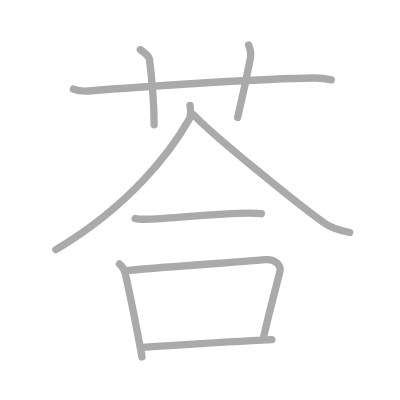
t = 0.00 s
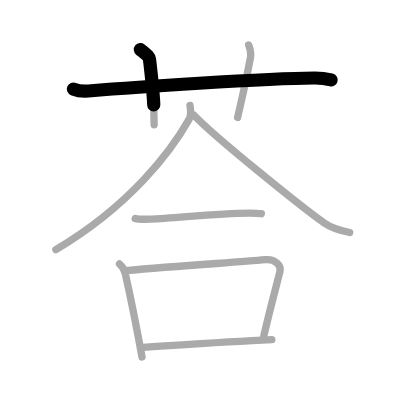
t = 1.75 s
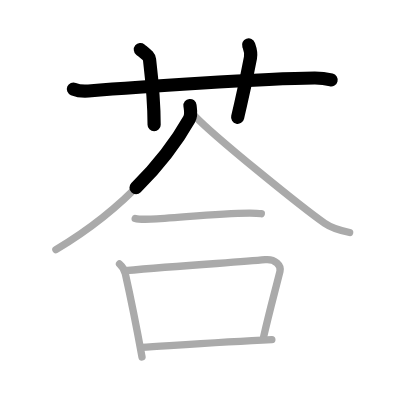
t = 3.50 s
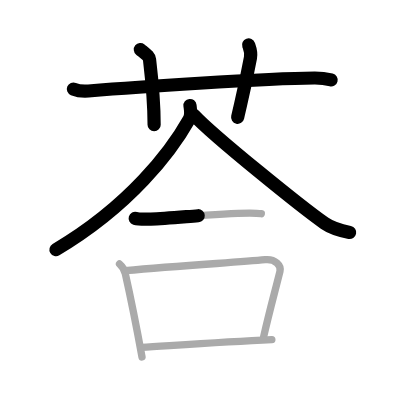
t = 5.50 s
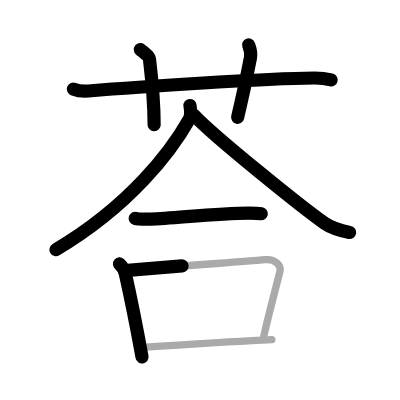
t = 7.25 s
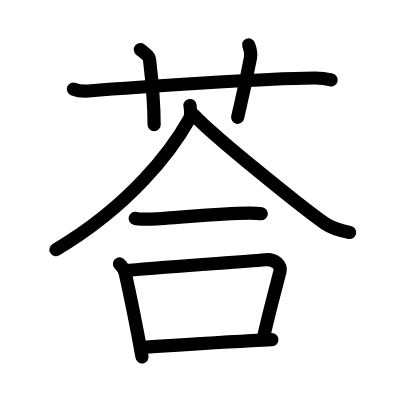
t = 9.00 s

The animated SVG that drew these frames (rendered in a browser with its animation timeline set to each time). Animation: 9 SMIL elements (animate=9); one cycle of 9.00 s.

<?xml version="1.0" standalone="no"?>
<!DOCTYPE svg PUBLIC "-//W3C//DTD SVG 1.1//EN"   "http://www.w3.org/Graphics/SVG/1.1/DTD/svg11.dtd">
<svg width="400px" height="400px"  version="1.1" xmlns="http://www.w3.org/2000/svg">
  <defs>
    <marker id="Triangle" viewBox="0 0 10 10" refX="0" refY="5" markerUnits="strokeWidth" markerWidth="3" style="stroke-opacity:0%;fill:#aaaaaa;" markerHeight="2" orient="auto">
      <path d="M 0 0 L 10 5 L 0 10 z" />
    </marker>
    
    <marker id="Arrow" viewBox="0 0 10 10" refX="5" refY="5" markerUnits="strokeWidth" markerWidth="1.8" style="stroke-opacity:0%;fill:#770000;" markerHeight="2" orient="auto">
      <path d="M 0 4 L 6 4 L 4 1 L 10 5 L 4 9 L 6 6 L 0 6 z" />
        <circle cx="5" cy="5" r="5" />
      </marker>
    
    <marker id="TriangleRed" viewBox="0 0 10 10" refX="0" refY="5" markerUnits="strokeWidth" markerWidth="3" style="stroke-opacity:0%;fill:#CC0000;" markerHeight="2" orient="auto">
      <path d="M 0 0 L 10 5 L 0 10 z" />
    </marker>
    
    <marker id="ArrowRed" viewBox="0 0 10 10" refX="5" refY="5" markerUnits="strokeWidth" markerWidth="1.8" style="stroke-opacity:0%;fill:#CC0000;" markerHeight="2" orient="auto">
      <path d="M 0 4 L 6 4 L 4 1 L 10 5 L 4 9 L 6 6 L 0 6 z" />
        <circle cx="5" cy="5" r="5" />
      </marker>
    
  </defs>
  
  <path style="fill:#ffffff; fill-opacity:100%; fill-rule:evenodd; stroke-width:0;" d="M 0 0 L 400px 0 L 400px 400px L 0 400px L 0 0" />

  <g transform="scale(3.6697247706422 3.6697247706422)">
<path style="fill:none; fill-opacity:0%; fill-rule:evenodd; stroke:#aaaaaa; stroke-opacity:100%; stroke-width: 1.5pt; stroke-linejoin:round; stroke-linecap:round;" d="M20 24.27c1.29 0.53 2.8 0.63 4.1 0.53C36 23.83 72 21.33 85.72 21.26c2.16-0.01 3.45 0.25 4.53 0.51"></path>
<path style="fill:none; fill-opacity:0%; fill-rule:evenodd; stroke:#aaaaaa; stroke-opacity:100%; stroke-width: 1.5pt; stroke-linejoin:round; stroke-linecap:round;" d="M38.25 13.5c1.75 1.43 2.39 1.85 2.5 2.75c1 8.5 1.25 11.5 1.25 17.75"></path>
<path style="fill:none; fill-opacity:0%; fill-rule:evenodd; stroke:#aaaaaa; stroke-opacity:100%; stroke-width: 1.5pt; stroke-linejoin:round; stroke-linecap:round;" d="M67.75 12.25c0.42 1.18 0.78 2.01 0.5 3.5c-1.5 8-2.25 10.75-3.5 16.25"></path>
<path style="fill:none; fill-opacity:0%; fill-rule:evenodd; stroke:#aaaaaa; stroke-opacity:100%; stroke-width: 1.5pt; stroke-linejoin:round; stroke-linecap:round;" d="M51.77 28.75c0.1 0.92 0.5 2.47-0.21 3.72C46.69 41.12 35.5 56 15.23 68.02"></path>
<path style="fill:none; fill-opacity:0%; fill-rule:evenodd; stroke:#aaaaaa; stroke-opacity:100%; stroke-width: 1.5pt; stroke-linejoin:round; stroke-linecap:round;" d="M52.87 31.39c5.55 5.89 29.46 25.14 35.59 29.45c2.08 1.46 4.74 2.09 6.82 2.51"></path>
<path style="fill:none; fill-opacity:0%; fill-rule:evenodd; stroke:#aaaaaa; stroke-opacity:100%; stroke-width: 1.5pt; stroke-linejoin:round; stroke-linecap:round;" d="M36.84 59.52c0.64 0.19 3.61 0.21 4.25 0.19c6.65-0.21 17.48-1.61 26.98-1.65c1.06 0 2.61 0.09 3.14 0.18"></path>
<path style="fill:none; fill-opacity:0%; fill-rule:evenodd; stroke:#aaaaaa; stroke-opacity:100%; stroke-width: 1.5pt; stroke-linejoin:round; stroke-linecap:round;" d="M32.57 71.93c0.64 0.56 1.42 1.91 1.58 2.65c2.16 9.63 3.09 14.67 4.55 22.7"></path>
<path style="fill:none; fill-opacity:0%; fill-rule:evenodd; stroke:#aaaaaa; stroke-opacity:100%; stroke-width: 1.5pt; stroke-linejoin:round; stroke-linecap:round;" d="M34 73.75c16.5-1.5 30.76-2.25 38.28-2.98c2.75-0.27 4.4 1.59 4.01 3.16c-1.63 6.51-2.79 10.57-4.45 17.83"></path>
<path style="fill:none; fill-opacity:0%; fill-rule:evenodd; stroke:#aaaaaa; stroke-opacity:100%; stroke-width: 1.5pt; stroke-linejoin:round; stroke-linecap:round;" d="M38.53 94.68c10.15-0.63 22.6-1.5 35.55-2.11"></path>

<path style="fill:none; fill-opacity:0%; fill-rule:evenodd; stroke:#000000; stroke-opacity:100%; stroke-width: 2.7pt; stroke-linejoin:round; stroke-linecap:round;" d="M20 24.27c1.29 0.53 2.8 0.63 4.1 0.53C36 23.83 72 21.33 85.72 21.26c2.16-0.01 3.45 0.25 4.53 0.51" pathLength="100" stroke-dashoffset="100" stroke-dasharray="100 105"><animate id="dashAnim1" attributeName="stroke-dashoffset" from="100" to="0" dur="1s" calcMode="linear" fill="freeze"/></path>
<path style="fill:none; fill-opacity:0%; fill-rule:evenodd; stroke:#000000; stroke-opacity:100%; stroke-width: 2.7pt; stroke-linejoin:round; stroke-linecap:round;" d="M38.25 13.5c1.75 1.43 2.39 1.85 2.5 2.75c1 8.5 1.25 11.5 1.25 17.75" pathLength="100" stroke-dashoffset="100" stroke-dasharray="100 105"><animate id="dashAnim2" attributeName="stroke-dashoffset" from="100" to="0" dur="1s" calcMode="linear" begin="dashAnim1.end" fill="freeze"/></path>
<path style="fill:none; fill-opacity:0%; fill-rule:evenodd; stroke:#000000; stroke-opacity:100%; stroke-width: 2.7pt; stroke-linejoin:round; stroke-linecap:round;" d="M67.75 12.25c0.42 1.18 0.78 2.01 0.5 3.5c-1.5 8-2.25 10.75-3.5 16.25" pathLength="100" stroke-dashoffset="100" stroke-dasharray="100 105"><animate id="dashAnim3" attributeName="stroke-dashoffset" from="100" to="0" dur="1s" calcMode="linear" begin="dashAnim2.end" fill="freeze"/></path>
<path style="fill:none; fill-opacity:0%; fill-rule:evenodd; stroke:#000000; stroke-opacity:100%; stroke-width: 2.7pt; stroke-linejoin:round; stroke-linecap:round;" d="M51.77 28.75c0.1 0.92 0.5 2.47-0.21 3.72C46.69 41.12 35.5 56 15.23 68.02" pathLength="100" stroke-dashoffset="100" stroke-dasharray="100 105"><animate id="dashAnim4" attributeName="stroke-dashoffset" from="100" to="0" dur="1s" calcMode="linear" begin="dashAnim3.end" fill="freeze"/></path>
<path style="fill:none; fill-opacity:0%; fill-rule:evenodd; stroke:#000000; stroke-opacity:100%; stroke-width: 2.7pt; stroke-linejoin:round; stroke-linecap:round;" d="M52.87 31.39c5.55 5.89 29.46 25.14 35.59 29.45c2.08 1.46 4.74 2.09 6.82 2.51" pathLength="100" stroke-dashoffset="100" stroke-dasharray="100 105"><animate id="dashAnim5" attributeName="stroke-dashoffset" from="100" to="0" dur="1s" calcMode="linear" begin="dashAnim4.end" fill="freeze"/></path>
<path style="fill:none; fill-opacity:0%; fill-rule:evenodd; stroke:#000000; stroke-opacity:100%; stroke-width: 2.7pt; stroke-linejoin:round; stroke-linecap:round;" d="M36.84 59.52c0.64 0.19 3.61 0.21 4.25 0.19c6.65-0.21 17.48-1.61 26.98-1.65c1.06 0 2.61 0.09 3.14 0.18" pathLength="100" stroke-dashoffset="100" stroke-dasharray="100 105"><animate id="dashAnim6" attributeName="stroke-dashoffset" from="100" to="0" dur="1s" calcMode="linear" begin="dashAnim5.end" fill="freeze"/></path>
<path style="fill:none; fill-opacity:0%; fill-rule:evenodd; stroke:#000000; stroke-opacity:100%; stroke-width: 2.7pt; stroke-linejoin:round; stroke-linecap:round;" d="M32.57 71.93c0.64 0.56 1.42 1.91 1.58 2.65c2.16 9.63 3.09 14.67 4.55 22.7" pathLength="100" stroke-dashoffset="100" stroke-dasharray="100 105"><animate id="dashAnim7" attributeName="stroke-dashoffset" from="100" to="0" dur="1s" calcMode="linear" begin="dashAnim6.end" fill="freeze"/></path>
<path style="fill:none; fill-opacity:0%; fill-rule:evenodd; stroke:#000000; stroke-opacity:100%; stroke-width: 2.7pt; stroke-linejoin:round; stroke-linecap:round;" d="M34 73.75c16.5-1.5 30.76-2.25 38.28-2.98c2.75-0.27 4.4 1.59 4.01 3.16c-1.63 6.51-2.79 10.57-4.45 17.83" pathLength="100" stroke-dashoffset="100" stroke-dasharray="100 105"><animate id="dashAnim8" attributeName="stroke-dashoffset" from="100" to="0" dur="1s" calcMode="linear" begin="dashAnim7.end" fill="freeze"/></path>
<path style="fill:none; fill-opacity:0%; fill-rule:evenodd; stroke:#000000; stroke-opacity:100%; stroke-width: 2.7pt; stroke-linejoin:round; stroke-linecap:round;" d="M38.53 94.68c10.15-0.63 22.6-1.5 35.55-2.11" pathLength="100" stroke-dashoffset="100" stroke-dasharray="100 105"><animate id="dashAnim9" attributeName="stroke-dashoffset" from="100" to="0" dur="1s" calcMode="linear" begin="dashAnim8.end" fill="freeze"/></path>

</g>

</svg>  
          
